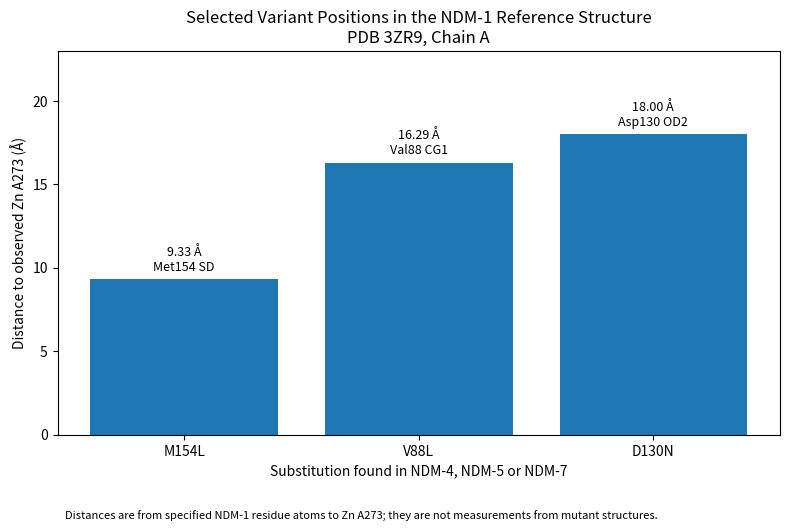

Source code (Python): (Note: this script raises an exception after producing the figure.)
import matplotlib.pyplot as plt

# Distances measured from the NDM-1 reference structure (PDB 3ZR9),
# chain A, to the observed zinc site Zn A273.
variants = ["M154L", "V88L", "D130N"]
distances = [9.33, 16.29, 18.00]
atoms = ["Met154 SD", "Val88 CG1", "Asp130 OD2"]

fig, ax = plt.subplots(figsize=(8, 5.5))

bars = ax.bar(variants, distances)

ax.set_ylabel("Distance to observed Zn A273 (Å)")
ax.set_xlabel("Substitution found in NDM-4, NDM-5 or NDM-7")
ax.set_title(
    "Selected Variant Positions in the NDM-1 Reference Structure\n"
    "PDB 3ZR9, Chain A"
)

ax.bar_label(
    bars,
    labels=[f"{d:.2f} Å\n{a}" for d, a in zip(distances, atoms)],
    padding=4,
    fontsize=9
)

ax.text(
    0.01, -0.22,
    "Distances are from specified NDM-1 residue atoms to Zn A273; "
    "they are not measurements from mutant structures.",
    transform=ax.transAxes,
    fontsize=8,
    wrap=True
)

ax.set_ylim(0, max(distances) + 5)
fig.tight_layout()

fig.savefig(
    "results/structure_analysis/variant_zinc_distances.png",
    dpi=300,
    bbox_inches="tight"
)
